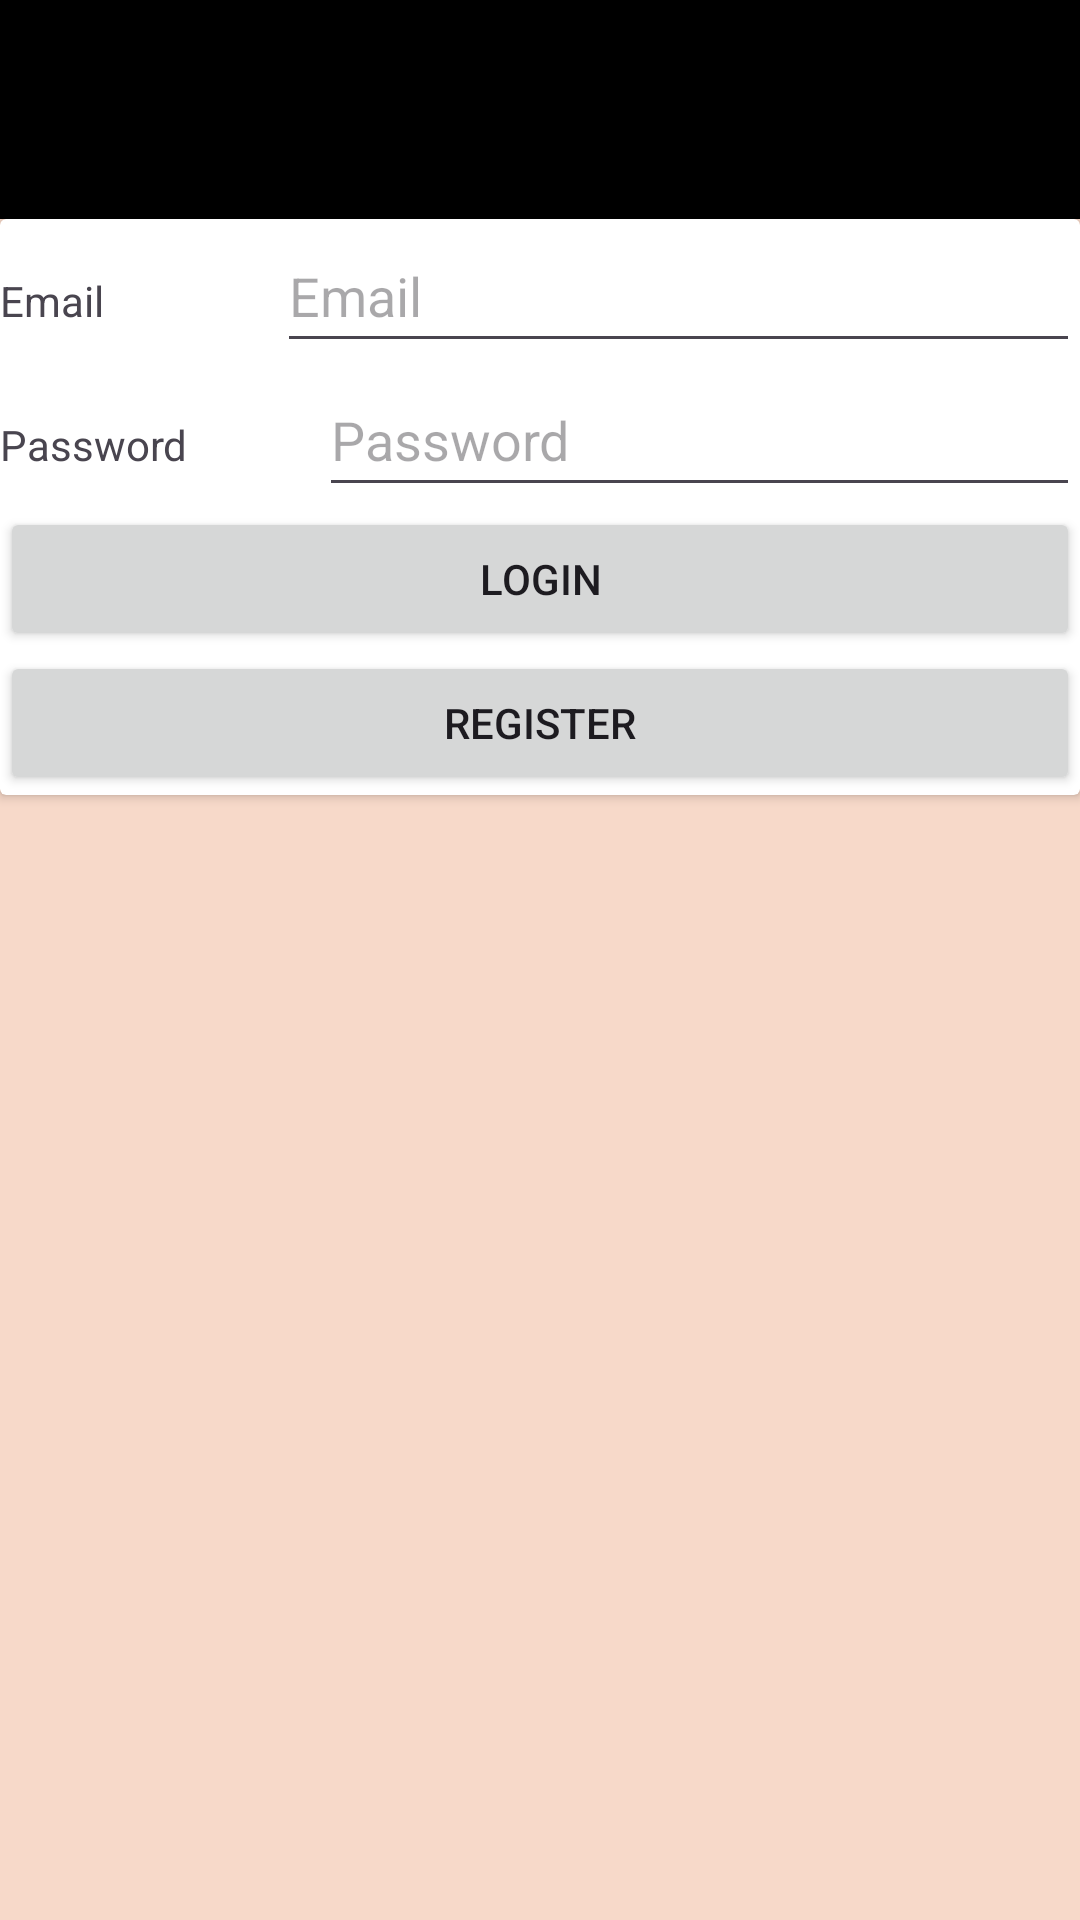

The Android layout XML behind this screen, and the referenced resources:
<!-- AndroidManifest.xml: application theme Theme.Group6_Project1 -->
<!-- res/layout/activity_login.xml -->
<?xml version="1.0" encoding="utf-8"?>
<LinearLayout xmlns:android="http://schemas.android.com/apk/res/android"
    xmlns:app="http://schemas.android.com/apk/res-auto"
    xmlns:tools="http://schemas.android.com/tools"
    android:layout_width="match_parent"
    android:layout_height="match_parent"
    android:background="#f7d9c9"
    android:orientation="vertical"
    tools:context=".Login">

    <LinearLayout

        android:layout_width="match_parent"
        android:layout_height="73dp"
        android:background="@color/black">


        <ImageView
            android:id="@+id/ic_back"
            android:layout_width="50dp"
            android:layout_height="50dp"
            android:layout_gravity="center"
            android:layout_marginStart="180dp"
            android:layout_marginEnd="10dp"
            app:srcCompat="@drawable/group6_logo" />


    </LinearLayout>

    <androidx.cardview.widget.CardView
        android:layout_width="match_parent"
        android:layout_height="wrap_content">

        <LinearLayout
            android:layout_width="match_parent"
            android:layout_height="match_parent"
            android:orientation="vertical">

            <LinearLayout
                android:layout_width="match_parent"
                android:layout_height="wrap_content"
                android:orientation="horizontal">

                <TextView
                    android:id="@+id/textView3"
                    android:layout_width="wrap_content"
                    android:layout_height="wrap_content"
                    android:layout_weight="1"
                    android:text="Email" />

                <EditText
                    android:id="@+id/login_email"
                    android:layout_width="wrap_content"
                    android:layout_height="wrap_content"
                    android:layout_weight="1"
                    android:ems="10"
                    android:hint="Email"
                    android:inputType="text"
                    android:minHeight="48dp" />
            </LinearLayout>

            <LinearLayout
                android:layout_width="match_parent"
                android:layout_height="wrap_content"
                android:orientation="horizontal">

                <TextView
                    android:id="@+id/textView4"
                    android:layout_width="wrap_content"
                    android:layout_height="wrap_content"
                    android:layout_weight="1"
                    android:text="Password" />

                <EditText
                    android:id="@+id/login_password"
                    android:layout_width="wrap_content"
                    android:layout_height="wrap_content"
                    android:layout_weight="1"
                    android:ems="10"
                    android:hint="Password"
                    android:inputType="text"
                    android:minHeight="48dp" />
            </LinearLayout>

            <Button
                android:id="@+id/login"
                android:layout_width="match_parent"
                android:layout_height="wrap_content"
                android:text="Login" />

            <Button
                android:id="@+id/register"
                android:layout_width="match_parent"
                android:layout_height="wrap_content"
                android:text="Register" />
        </LinearLayout>

    </androidx.cardview.widget.CardView>
</LinearLayout>
<!-- resources referenced by this layout -->
<resources>
  <style name="Theme.Group6_Project1" parent="Base.Theme.Group6_Project1" />
  <style name="Base.Theme.Group6_Project1" parent="Theme.Material3.DayNight.NoActionBar">
          
          
      </style>
  <!-- not gathered from this repository: default colours our renderer supplied (Android Studio template values) -->
  <color name="black">#FF000000</color>
</resources>
